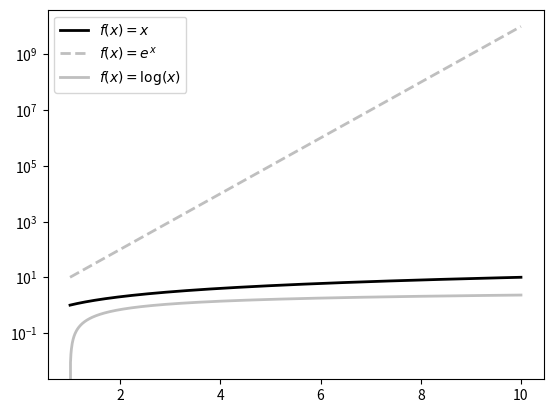

This figure's Python source:
import numpy as np
import matplotlib.pyplot as plt

X = np.linspace(1, 10, 1024)

plt.yscale('log')

plt.plot(X, X, c = 'k', lw = 2., label = r'$f(x)=x$')
plt.plot(X, 10 ** X, c = '.75', ls = '--', lw = 2., label =r'$f(x)=e^x$')
plt.plot(X, np.log(X), c = '.75', lw = 2., label = r'$f(x)=\log(x)$')

plt.legend()

plt.show()